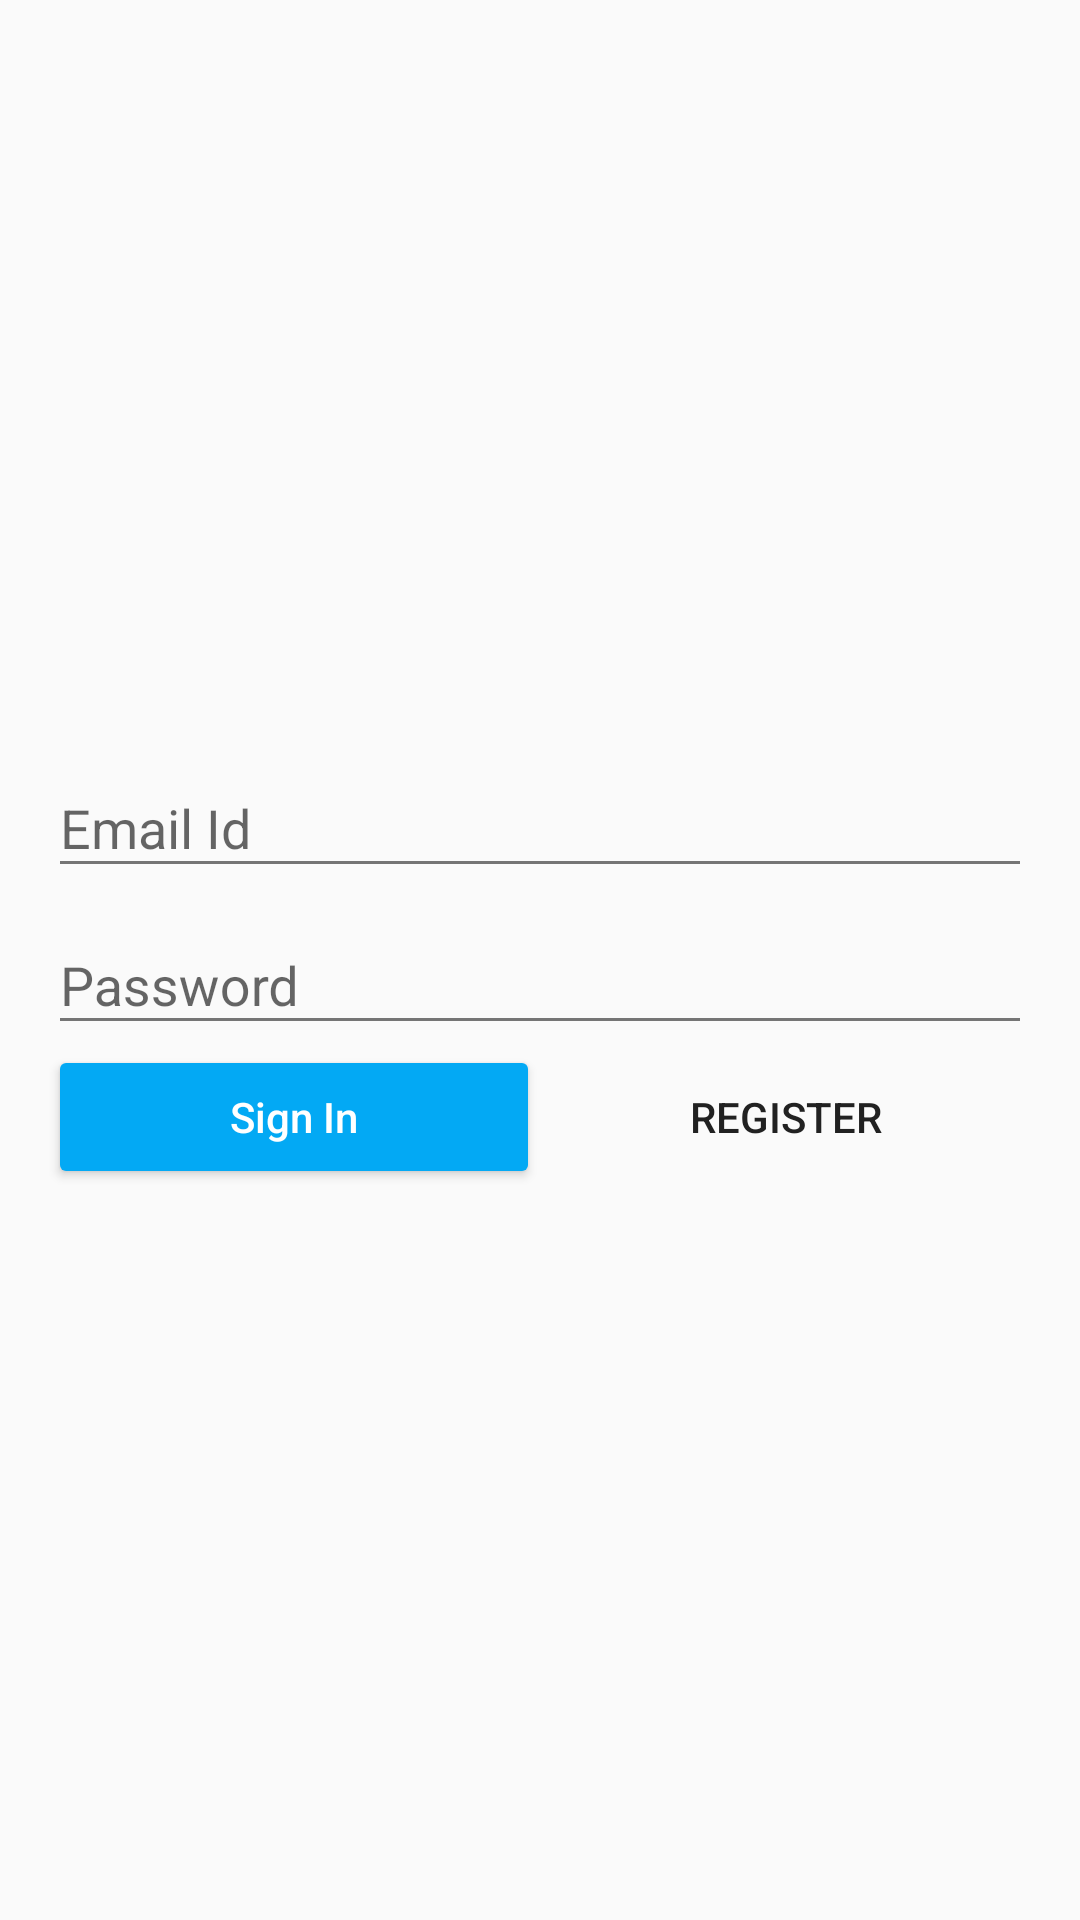

Android layout source for this screen:
<!-- AndroidManifest.xml: application theme AppTheme -->
<!-- res/layout/activity_sign_in.xml -->
<?xml version="1.0" encoding="utf-8"?>
<android.support.design.widget.CoordinatorLayout xmlns:android="http://schemas.android.com/apk/res/android"
    android:id="@+id/coordinator_layout"
    android:layout_width="match_parent"
    android:layout_height="match_parent"
    android:paddingBottom="@dimen/activity_vertical_margin"
    android:paddingLeft="@dimen/activity_horizontal_margin"
    android:paddingRight="@dimen/activity_horizontal_margin"
    android:paddingTop="@dimen/activity_vertical_margin">

    <LinearLayout
        android:layout_width="match_parent"
        android:layout_height="wrap_content"
        android:orientation="vertical"
        android:layout_gravity="center">

        <android.support.design.widget.TextInputLayout
            android:id="@+id/input_layout_user_id"
            android:layout_width="match_parent"
            android:layout_height="wrap_content">

            <EditText
                android:id="@+id/user_id"
                android:layout_width="match_parent"
                android:layout_height="wrap_content"
                android:inputType="textEmailAddress"
                android:hint="@string/user_id" />

        </android.support.design.widget.TextInputLayout>


        <android.support.design.widget.TextInputLayout
            android:id="@+id/input_layout_password"
            android:layout_width="match_parent"
            android:layout_height="wrap_content">

            <EditText
                android:id="@+id/password"
                android:layout_width="match_parent"
                android:layout_height="wrap_content"
                android:hint="@string/password"
                android:inputType="textPassword" />

        </android.support.design.widget.TextInputLayout>

        <LinearLayout
            android:layout_width="match_parent"
            android:layout_height="wrap_content"
            android:orientation="horizontal">

            <Button
                android:id="@+id/login"
                android:layout_weight="1"
                android:layout_width="match_parent"
                android:layout_height="wrap_content"
                android:text="@string/login"
                android:backgroundTint="@color/colorPrimary"
                android:contentDescription="@string/content_description_signin"
                android:inputType="textEmailAddress"
                style="@style/Base.Widget.AppCompat.Button.Colored" />

            <Button
                android:id="@+id/sign_up"
                android:layout_weight="1"
                android:layout_width="match_parent"
                android:layout_height="wrap_content"
                android:contentDescription="@string/content_description_register_button"
                android:text="@string/sign_up"
                style="@style/Base.Widget.AppCompat.Button.Borderless" />

        </LinearLayout>

        <ProgressBar
            android:id="@+id/progress"
            android:layout_width="wrap_content"
            android:layout_height="wrap_content"
            android:layout_gravity="center"
            android:visibility="gone"
            android:indeterminate="true" />

    </LinearLayout>
</android.support.design.widget.CoordinatorLayout>
<!-- resources referenced by this layout -->
<resources>
  <color name="colorPrimary">#03A9F4</color>
  <dimen name="activity_horizontal_margin">16dp</dimen>
  <dimen name="activity_vertical_margin">16dp</dimen>
  <string name="content_description_register_button">Click here to go to registering screen</string>
  <string name="content_description_signin">Click here after filling the user id and password to signin</string>
  <string name="login">Sign In</string>
  <string name="password">Password</string>
  <string name="sign_up">Register</string>
  <string name="user_id">Email Id</string>
  <style name="AppTheme" parent="Theme.AppCompat.Light.NoActionBar">
          
          <item name="colorPrimary">@color/colorPrimary</item>
          <item name="colorPrimaryDark">@color/colorPrimaryDark</item>
          <item name="colorAccent">@color/colorAccent</item>
          <item name="android:textColorPrimary">@color/colorPrimaryText</item>
          <item name="android:textColorSecondary">@color/colorSecondaryText</item>
      </style>
  <color name="colorPrimaryDark">#0288D1</color>
  <color name="colorAccent">#FF5722</color>
  <color name="colorPrimaryText">#212121</color>
  <color name="colorSecondaryText">#757575</color>
</resources>
